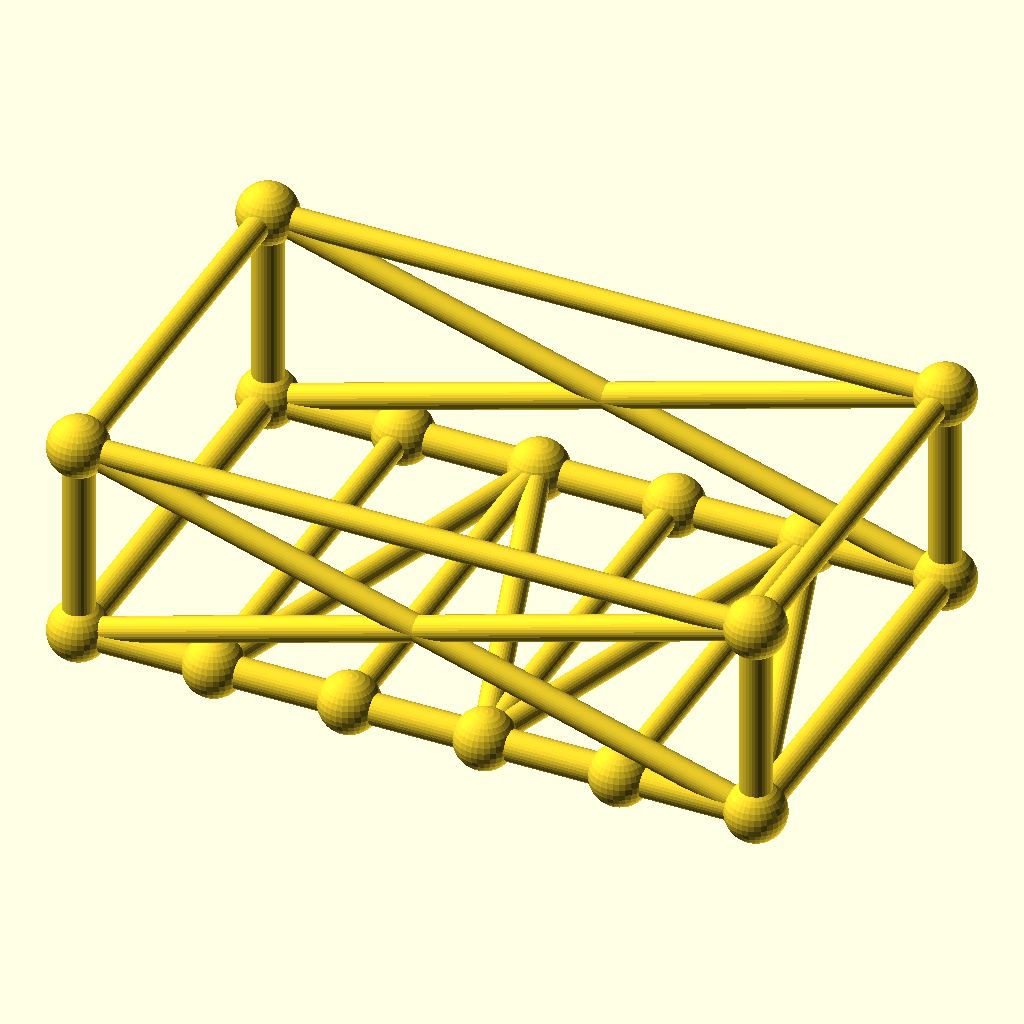
Cell 1: the model at its default parameters.
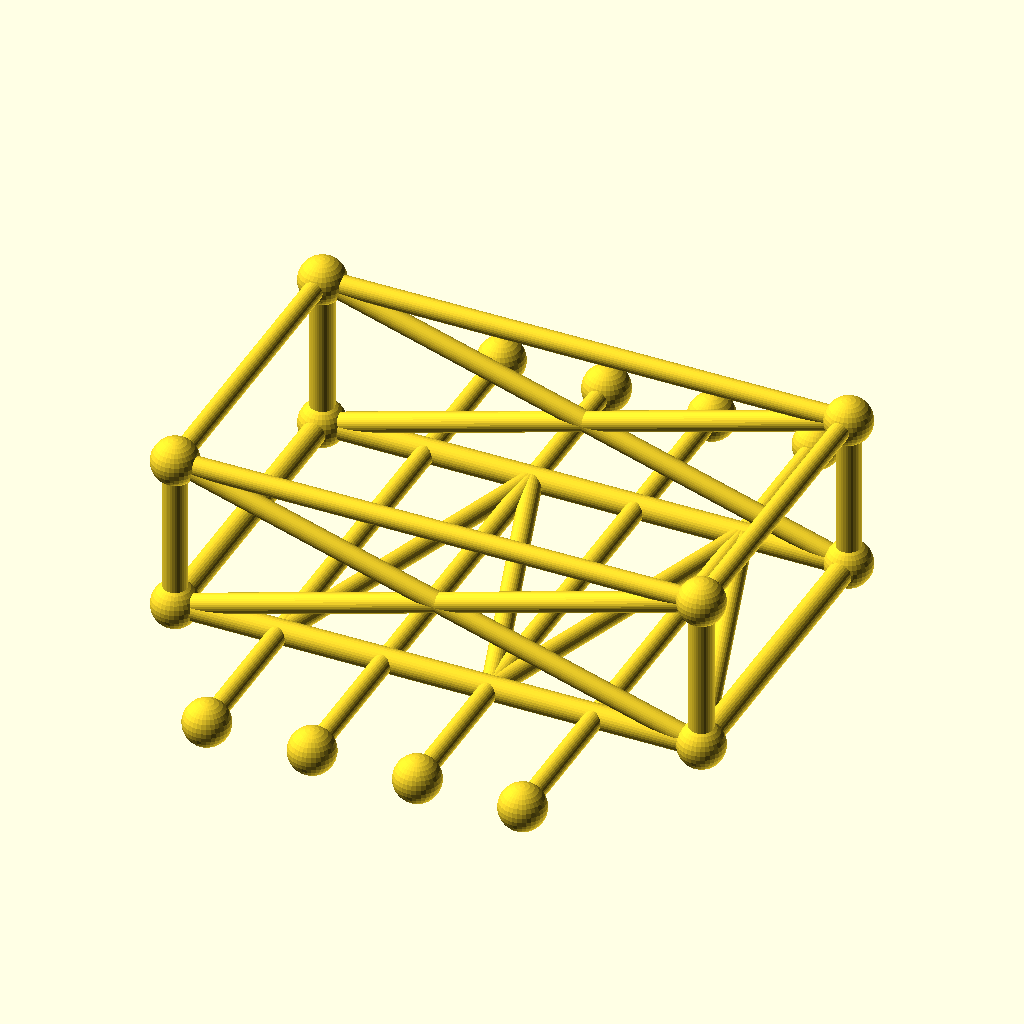
Cell 2: the same model with frame_w = 180.
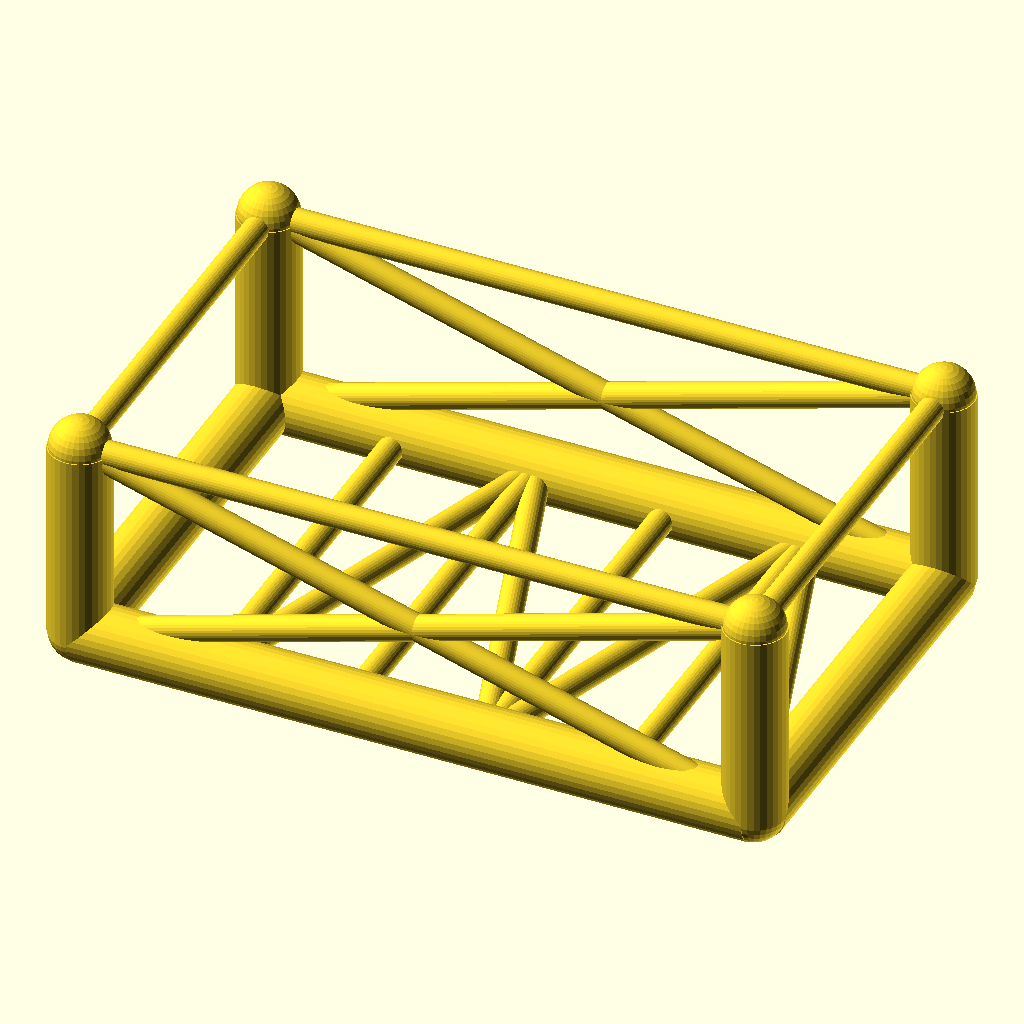
Cell 3 — chord_r set to 6.8, the other parameters unchanged.
The same orthographic view direction (rotation 55°, 0°, 25°; colour scheme Cornfield) for every cell, with the view re-fitted per cell, so scale and position can differ between cells.
The OpenSCAD source (optional_data/data/gen3/chassisframes/part_0062.scad):
$fn = 32;

// ----------------------------------------------------------------------
// Chassis frame: 150 x 90 mm, 45 mm tall, 4 cross members
// ----------------------------------------------------------------------

// --- parameters (mm) ---
frame_l = 150;            // frame length, X
frame_w = 90;             // frame width, Y
frame_h = 45;             // frame height, Z
crossings = 4;            // number of cross members
chord_r = 3.4;            // main tube radius
diag_r = 2.8;             // brace radius
joint_r = 6.61;           // joint ball radius

cross_x = [-45, -15, 15, 45];
floor_nodes = [[-45, -45, 0], [-15, 45, 0], [15, -45, 0], [45, 45, 0]];
bottom = [[-75, -45, 0], [75, -45, 0], [75, 45, 0], [-75, 45, 0]];
top = [[-75, -45, 45], [75, -45, 45], [75, 45, 45], [-75, 45, 45]];

module member(a, b, r) {
  /* rod: cylinder from joint a to joint b */
  d = b - a;
  length = norm(d);
  translate(a) rotate([0, acos(d[2] / length), atan2(d[1], d[0])])
    cylinder(h = length, r = r);
}

module joint(p, r) {
  /* ball at the joint centre */
  translate(p) sphere(r = r);
}

/* bottom rails, one member per side */
member(bottom[0], bottom[1], chord_r);
member(bottom[1], bottom[2], chord_r);
member(bottom[2], bottom[3], chord_r);
member(bottom[3], bottom[0], chord_r);
/* cross members */
for (i = [0 : crossings - 1]) {
  member([cross_x[i], -frame_w / 2, 0], [cross_x[i], frame_w / 2, 0], diag_r);
}
/* floor zig-zag brace between the cross member ends */
member(bottom[0], floor_nodes[0], diag_r);
for (i = [0 : crossings - 2]) member(floor_nodes[i], floor_nodes[i + 1], diag_r);
member(floor_nodes[crossings - 1], bottom[1], diag_r);
/* corner posts and top ring */
for (c = [0 : 3]) member(bottom[c], top[c], chord_r);
member(top[0], top[1], diag_r);
member(top[1], top[2], diag_r);
member(top[2], top[3], diag_r);
member(top[3], top[0], diag_r);
/* face crosses on the two long sides */
member(bottom[0], top[1], diag_r);
member(top[0], bottom[1], diag_r);
member(bottom[3], top[2], diag_r);
member(top[3], bottom[2], diag_r);
/* joint balls */
for (c = [0 : 3]) joint(bottom[c], joint_r);
for (c = [0 : 3]) joint(top[c], joint_r);
for (i = [0 : crossings - 1]) joint([cross_x[i], -frame_w / 2, 0], joint_r);
for (i = [0 : crossings - 1]) joint([cross_x[i], frame_w / 2, 0], joint_r);
Parameter table extracted from the source (name, type, default, range or options):
frame_l: number, default 150
frame_w: number, default 90
frame_h: number, default 45
crossings: number, default 4
chord_r: number, default 3.4
diag_r: number, default 2.8
joint_r: number, default 6.61
cross_x: vector, default [-45, -15, 15, 45]
